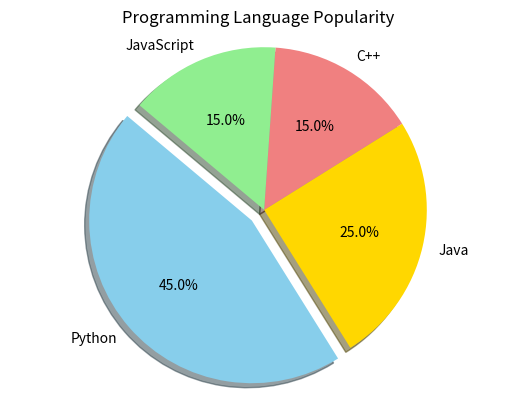

This figure's Python source:
import matplotlib.pyplot as plt

# Data to plot
labels = ['Python', 'Java', 'C++', 'JavaScript']
sizes = [45, 25, 15, 15]  # These usually add up to 100
colors = ['skyblue', 'gold', 'lightcoral', 'lightgreen']
explode = (0.1, 0, 0, 0)  # "explode" the 1st slice (Python)

# Create the pie chart
plt.pie(sizes, 
        explode=explode, 
        labels=labels, 
        colors=colors,
        autopct='%1.1f%%', # Adds the percentage formatted to 1 decimal place
        shadow=True, 
        startangle=140)

plt.title("Programming Language Popularity")
plt.axis('equal')  # Equal aspect ratio ensures that pie is drawn as a circle.

# Show the plot
plt.show()
